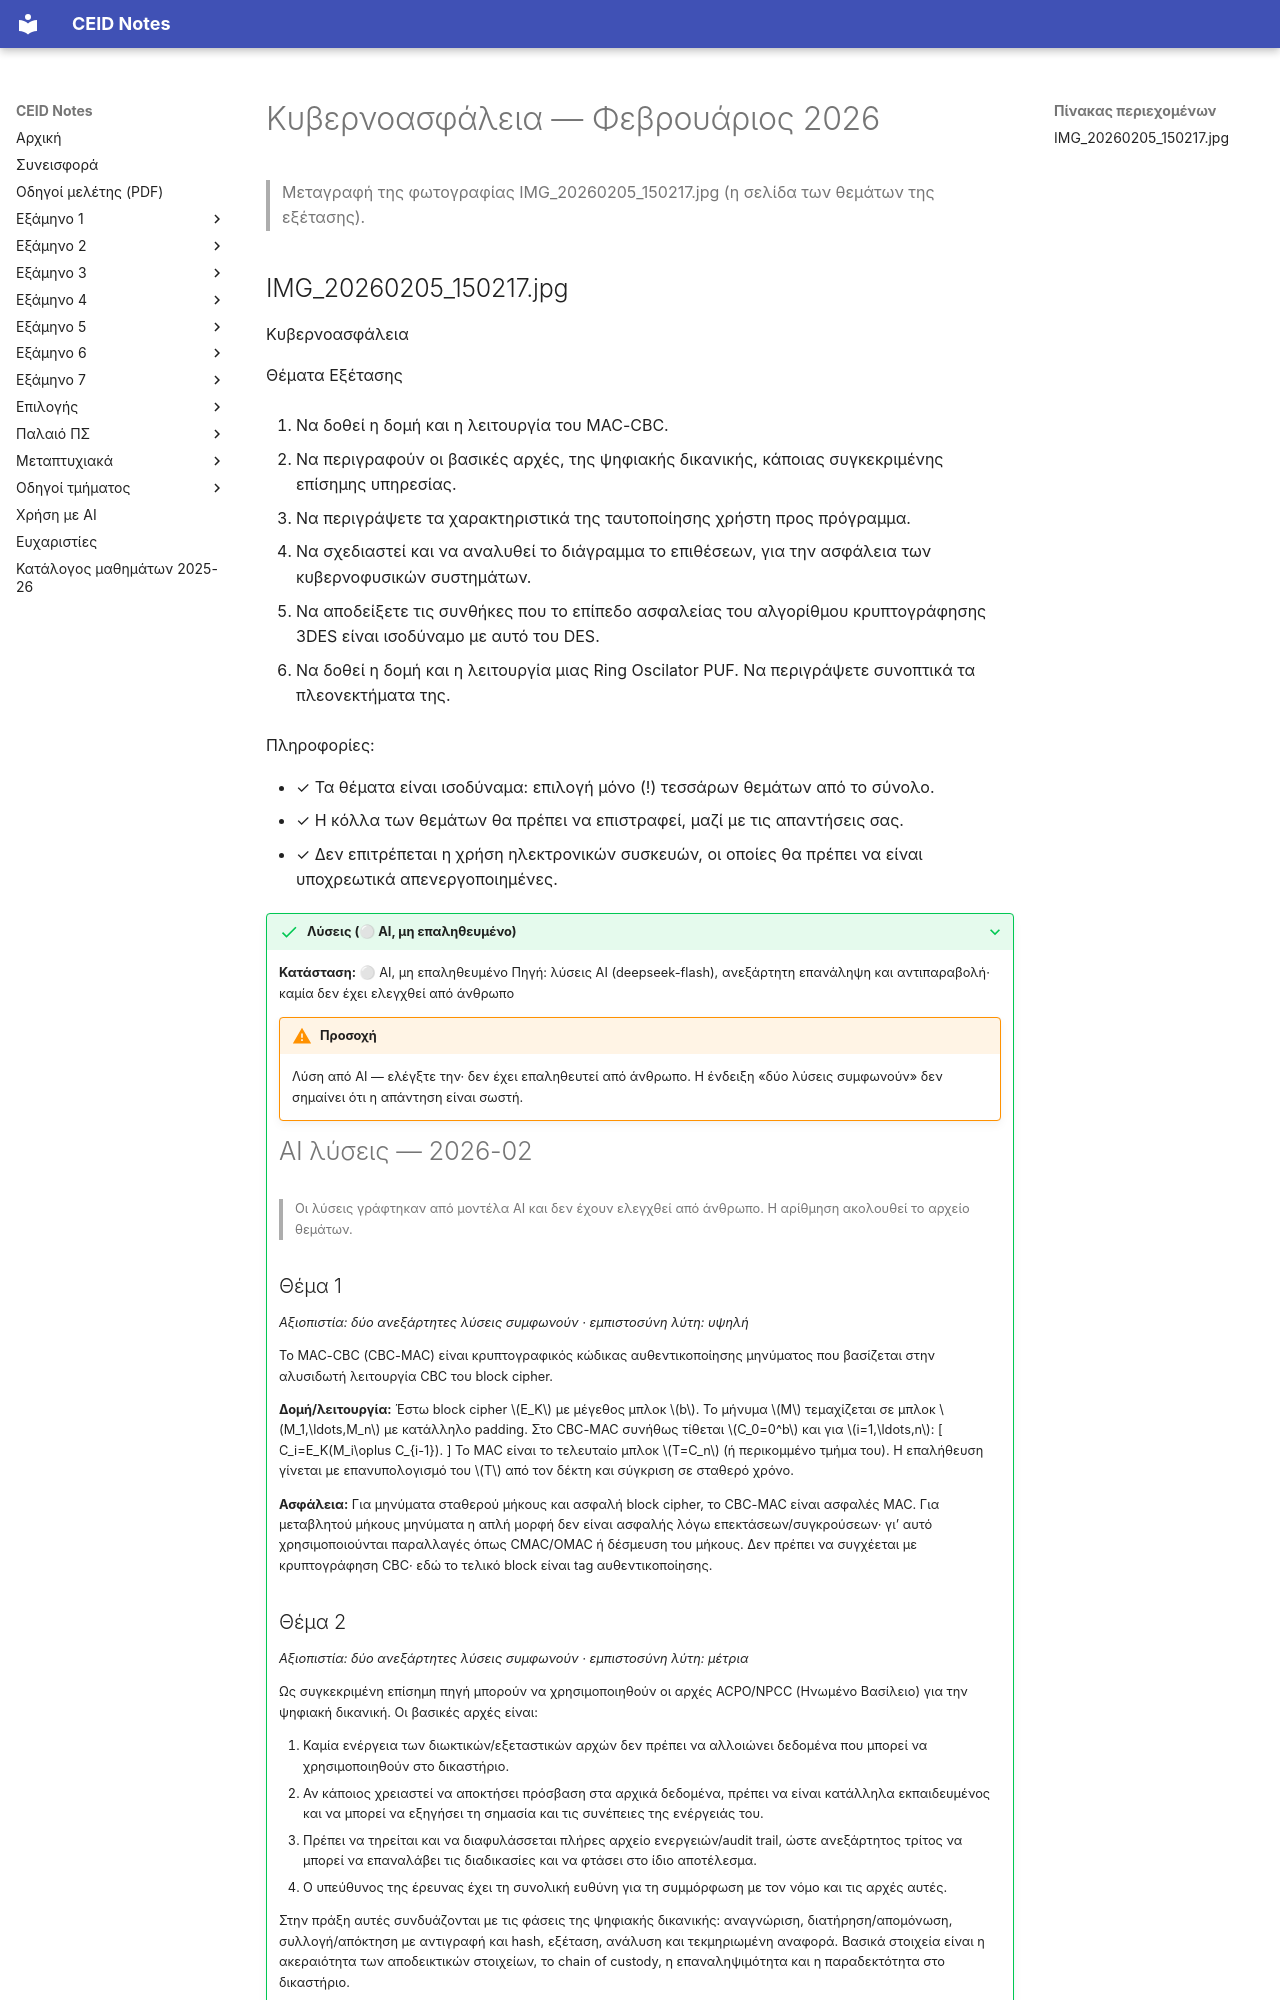

repository: kdngiorgos/ceid-notes · page: Electives (Μαθήματα Επιλογής)/Χειμερινά (Winter-Fall)/Κυβερνοασφάλεια - CEID_NE590/Previous Exams/2026-02.html · generator: mkdocs

---
course: CEID_NE590
session: 2026-02
label: Φεβρουάριος 2026
sources:
- IMG_20260205_150217.jpg
format: open
duration_min: null
notes: 'Τα θέματα είναι ισοδύναμα: επιλογή μόνο τεσσάρων θεμάτων από τα έξι. Δεν αναγράφεται διάρκεια στη φωτογραφία. Η κόλλα των θεμάτων επιστρέφεται μαζί με τις απαντήσεις.'
transcription: verbatim
solutions: ai-unverified
---
# Κυβερνοασφάλεια — Φεβρουάριος 2026

> Μεταγραφή της φωτογραφίας IMG_20260205_150217.jpg (η σελίδα των θεμάτων της εξέτασης).
